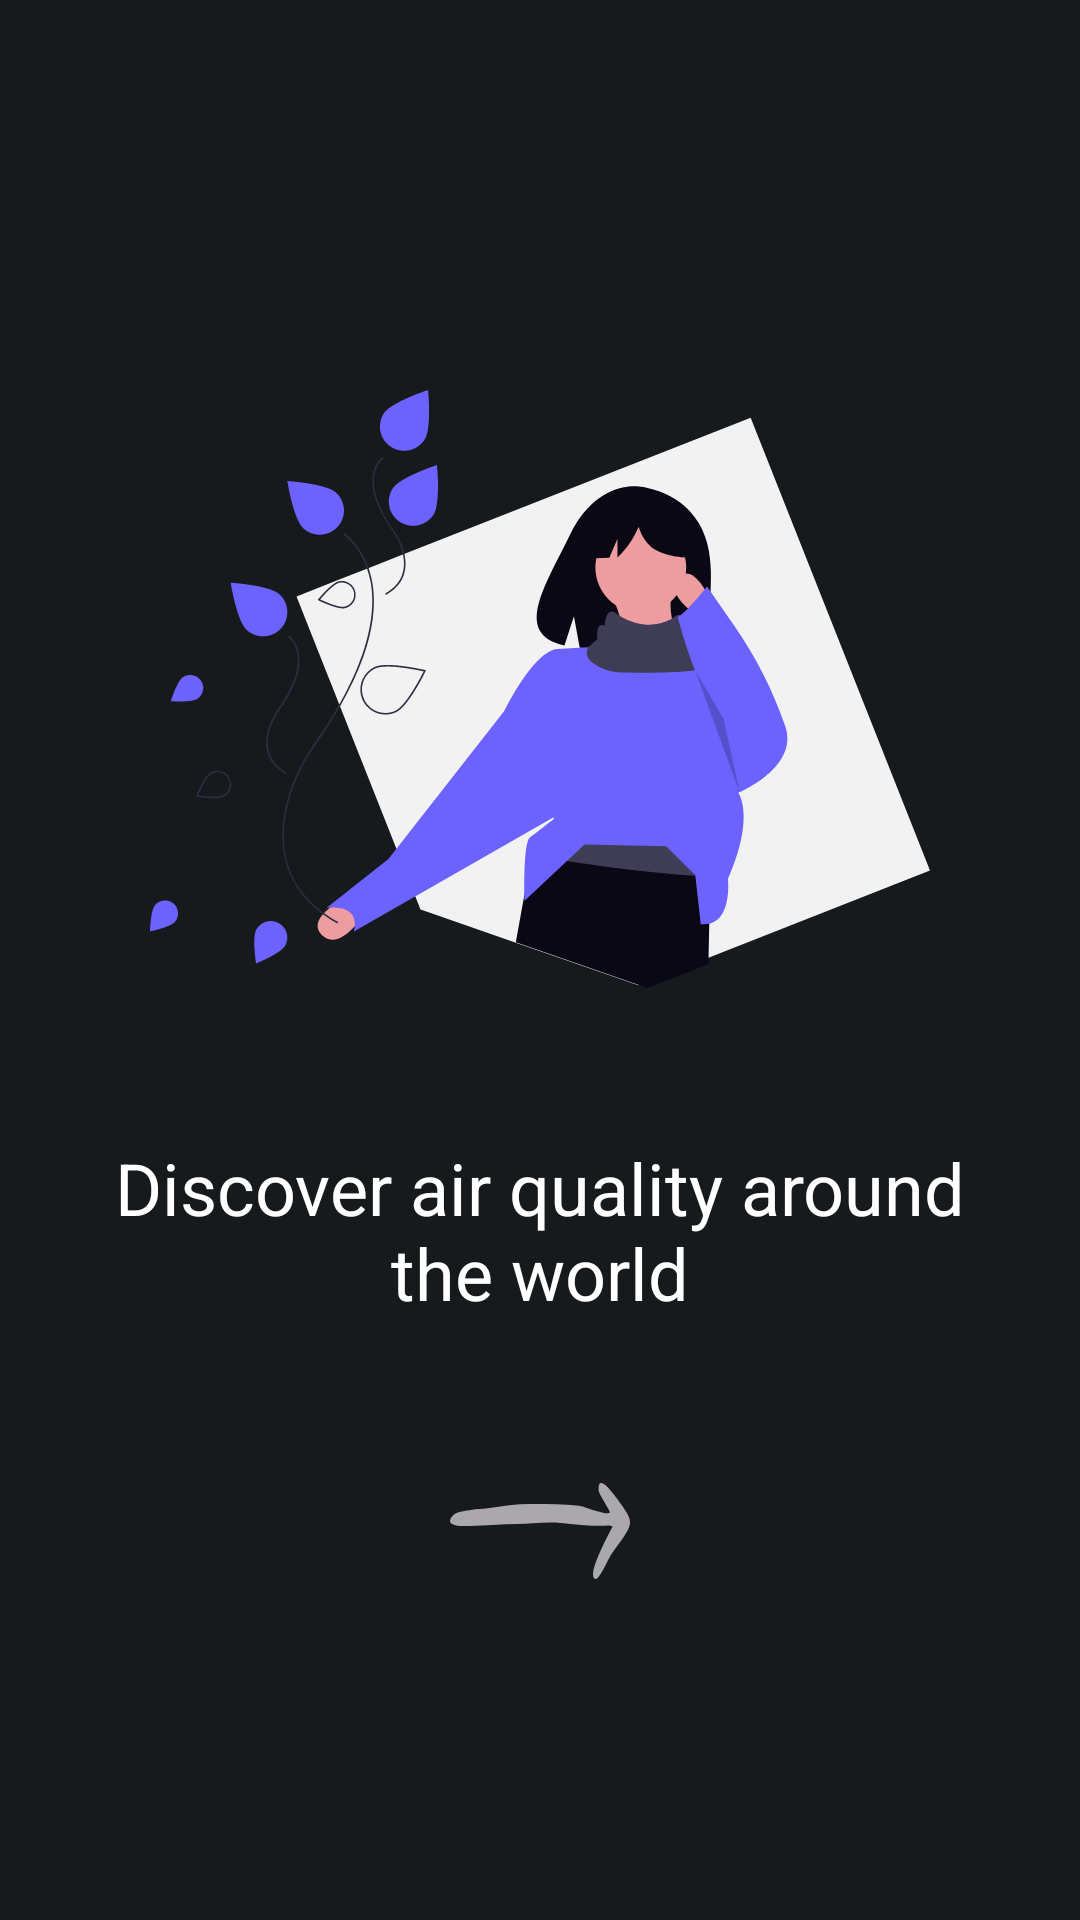

Layout XML and referenced resources for this Android screen:
<!-- AndroidManifest.xml: application theme Theme.Ecolens -->
<!-- res/layout/onboarding_page1.xml -->
<LinearLayout xmlns:android="http://schemas.android.com/apk/res/android"
    android:orientation="vertical"
    android:gravity="center"
    android:background="#161A1C"
    android:layout_width="match_parent"
    android:layout_height="match_parent">

    <ImageView
        android:src="@drawable/onboarding_illustration"
        android:layout_width="260dp"
        android:layout_height="260dp" />

    <TextView
        android:text="Discover air quality around the world"
        android:textColor="#FFFFFF"
        android:textSize="24sp"
        android:gravity="center"
        android:layout_margin="20dp"
        android:layout_width="wrap_content"
        android:layout_height="wrap_content"/>

    <ImageButton
        android:id="@+id/nextButton"
        android:src="@drawable/arrow"
        android:background="@null"
        android:layout_marginTop="20dp"
        android:layout_width="60dp"
        android:layout_height="60dp"/>

</LinearLayout>
<!-- resources referenced by this layout -->
<resources>
  <!-- drawable arrow (drawable) -->
  <vector xmlns:android="http://schemas.android.com/apk/res/android"
      android:width="60dp"
      android:height="32dp"
      android:viewportWidth="18"
      android:viewportHeight="5">
    <path
        android:pathData="M15.222,2.232C13.832,2.232 12.431,2.146 11.046,2.08C9.576,2.009 8.109,2.131 6.642,2.137C5.089,2.143 3.542,2.23 1.988,2.237C1.645,2.238 -0.91,2.33 0.344,1.668C0.725,1.466 1.656,1.441 2.086,1.4C2.646,1.347 3.215,1.366 3.776,1.321C5.277,1.202 6.794,1.086 8.306,1.098C9.855,1.11 11.393,1.088 12.937,1.183C13.349,1.208 15.774,1.735 15.989,1.52C16.034,1.475 14.89,0.565 14.868,0.404C14.775,-0.293 15.538,0.073 15.928,0.311C16.484,0.65 17.19,1.127 17.672,1.544C18.094,1.91 18.118,2.141 17.688,2.54C17.222,2.971 16.631,3.309 16.134,3.714C15.828,3.962 14.948,5.018 14.601,5C13.453,4.94 15.992,2.55 16.259,2.266C15.953,2.172 15.545,2.232 15.222,2.232Z"
        android:fillColor="#ABA8AD"/>
  </vector>
  <!-- drawable onboarding_illustration: vector/xml drawable (drawable, 10561 chars, omitted) -->
  <style name="Theme.Ecolens" parent="Theme.AppCompat.Light.NoActionBar">
          <item name="android:statusBarColor">@android:color/transparent</item>
      </style>
</resources>
